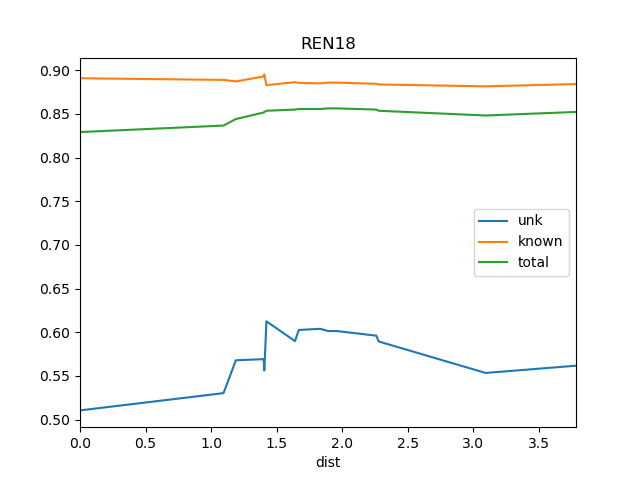

Data behind this chart, as committed beside it:
dist, known, total, train_docs, unk
0.0, 0.8908, 0.8292, {'BS1', 'REN19'}, 0.5105
1.096, 0.8889, 0.8366, {'REN8', 'REN7', 'BS1', 'REN19'}, 0.5302
1.189, 0.8871, 0.8441, {'REN7', 'St2', 'REN8', 'BS1', 'REN19'}, 0.5678
1.401, 0.8928, 0.8515, {'REN7', 'REN9', 'St2', 'REN10', 'REN8',…, 0.5691
1.407, 0.8952, 0.8522, {'REN7', 'REN9', 'St2', 'REN10', 'REN11'…, 0.5561
1.423, 0.8829, 0.8536, {'REN7', 'REN2', 'REN4', 'REN9', 'St2', …, 0.6125
1.641, 0.8863, 0.8549, {'REN8', 'REN7', 'REN2', 'REN4', 'REN10'…, 0.5897
1.669, 0.8855, 0.8556, {'REN7', 'REN2', 'REN4', 'REN9', 'REN6',…, 0.6026
1.833, 0.8849, 0.8556, {'REN8', 'REN7', 'REN2', 'REN4', 'REN9',…, 0.6039
1.894, 0.8858, 0.8563, {'REN8', 'REN7', 'REN2', 'REN4', 'REN9',…, 0.6013
1.96, 0.8858, 0.8563, {'REN7', 'REN2', 'REN4', 'REN9', 'REN6',…, 0.6013
2.262, 0.8844, 0.8549, {'REN5', 'BS1', 'REN7', 'REN6', 'REN10',…, 0.596
2.279, 0.8837, 0.8536, {'REN5', 'BS1', 'REN7', 'REN6', 'REN10',…, 0.5894
3.096, 0.8815, 0.8481, {'REN5', 'BS1', 'DSR', 'REN7', 'REN6', '…, 0.5533
3.785, 0.8841, 0.8522, {'Ko', 'REN5', 'BS1', 'DSR', 'REN7', 'RE…, 0.5616
